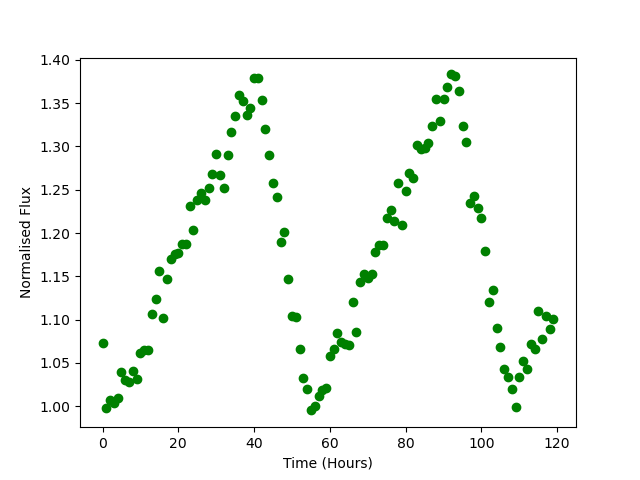

The table this chart was drawn from, first rows:
Time, Flux
0.0, 1.073
1.0, 0.9978
2.0, 1.008
3.0, 1.004
4.0, 1.009
5.0, 1.04
6.0, 1.031
7.0, 1.028
8.0, 1.04
9.0, 1.031
10.0, 1.062
11.0, 1.065
12.0, 1.065
13.0, 1.107
14.0, 1.124
15.0, 1.156
16.0, 1.101
17.0, 1.147
18.0, 1.17
19.0, 1.175
20.0, 1.177
21.0, 1.187
22.0, 1.188
23.0, 1.231
24.0, 1.204
25.0, 1.238
26.0, 1.246
27.0, 1.238
28.0, 1.252
29.0, 1.268
30.0, 1.291
31.0, 1.267
32.0, 1.252
33.0, 1.291
34.0, 1.317
35.0, 1.335
36.0, 1.36
37.0, 1.353
38.0, 1.336
39.0, 1.344
40.0, 1.379
41.0, 1.379
42.0, 1.353
43.0, 1.32
44.0, 1.29
45.0, 1.257
46.0, 1.242
47.0, 1.189
48.0, 1.201
49.0, 1.147
50.0, 1.105
51.0, 1.103
52.0, 1.066
53.0, 1.032
54.0, 1.02
55.0, 0.9952
56.0, 1
57.0, 1.012
58.0, 1.019
59.0, 1.022
... 60 more rows
